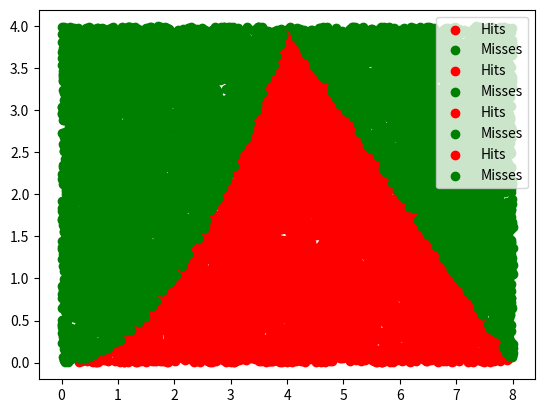

The matplotlib source for this figure:
import math
import matplotlib.pyplot as plt
import random

trials = [100, 1000, 5000, 10000]  # changes may be needed

x1, x2 = 0, 8  # changes
y1, y2 = 0, 4  # changes

print(f"{'Trials':<17}{'Area':}")
for n in trials:
    hit = 0
    hit_x = list()
    hit_y = list()
    miss_x = list()
    miss_y = list()
    for i in range(n):
        x = random.uniform(x1, x2)
        y = random.uniform(y1, y2)

        if x <= 4:

            if 4*y <= x**2:  # changes
                hit += 1
                hit_x.append(x)
                hit_y.append(y)
            else:
                miss_x.append(x)
                miss_y.append(y)
        else:
            if y <= 8 - x:  # changes
                hit += 1
                hit_x.append(x)
                hit_y.append(y)
            else:
                miss_x.append(x)
                miss_y.append(y)

    area = (abs(x1 - x2) * abs(y1 - y2)) * (hit / n)
    print(f"{n:<13}{area:.3f} unit sq.")

    plt.scatter(hit_x, hit_y, color='red', label="Hits")
    plt.scatter(miss_x, miss_y, color="green", label="Misses")
    plt.legend(loc="upper right")
    plt.show()
